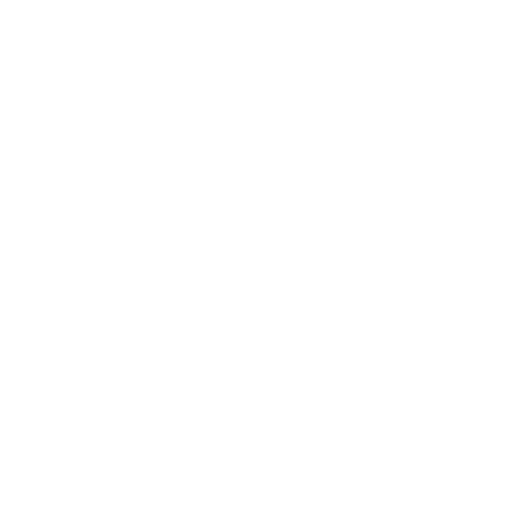
t = 0.00 s
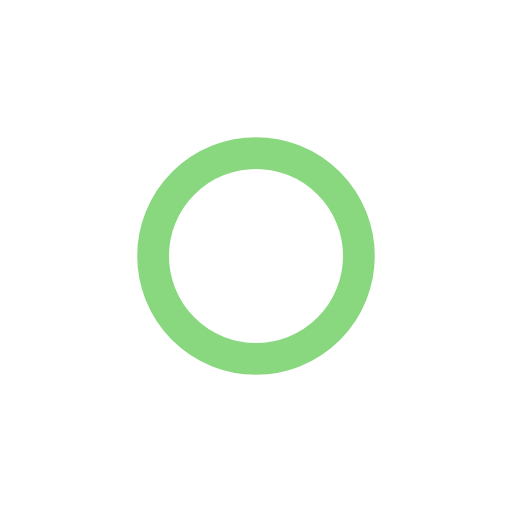
t = 0.50 s
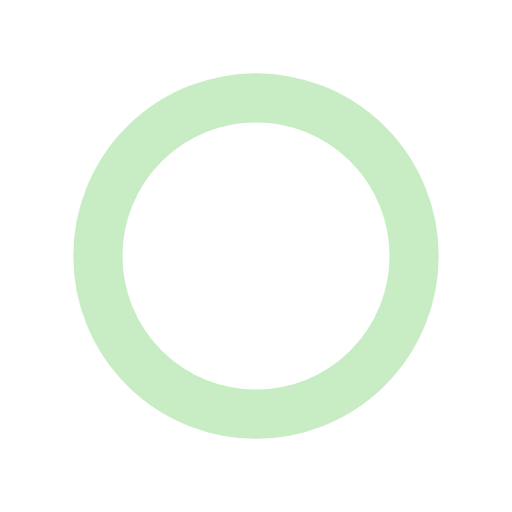
t = 1.00 s
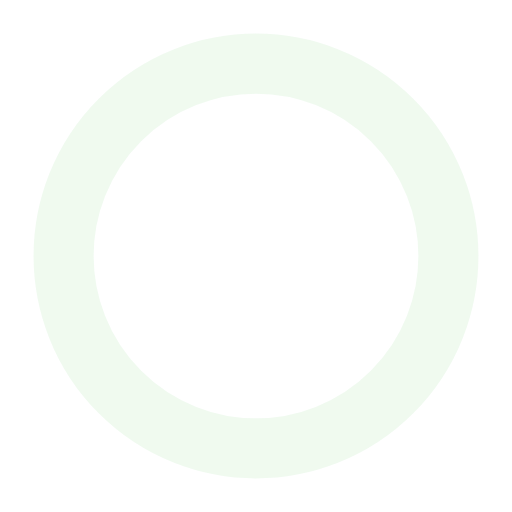
t = 1.50 s

The animated SVG that drew these frames (rendered in a browser with its animation timeline set to each time). Animation: 3 SMIL elements (animate=3); one cycle of 2.00 s, repeats indefinitely.

<svg xmlns="http://www.w3.org/2000/svg" viewBox="0 0 200 200"><circle fill="none" stroke-opacity="1" stroke="#15B200" stroke-width=".5" cx="100" cy="100" r="0"><animate attributeName="r" calcMode="spline" dur="2" values="1;80" keyTimes="0;1" keySplines="0 .2 .5 1" repeatCount="indefinite"></animate><animate attributeName="stroke-width" calcMode="spline" dur="2" values="0;25" keyTimes="0;1" keySplines="0 .2 .5 1" repeatCount="indefinite"></animate><animate attributeName="stroke-opacity" calcMode="spline" dur="2" values="1;0" keyTimes="0;1" keySplines="0 .2 .5 1" repeatCount="indefinite"></animate></circle></svg>
